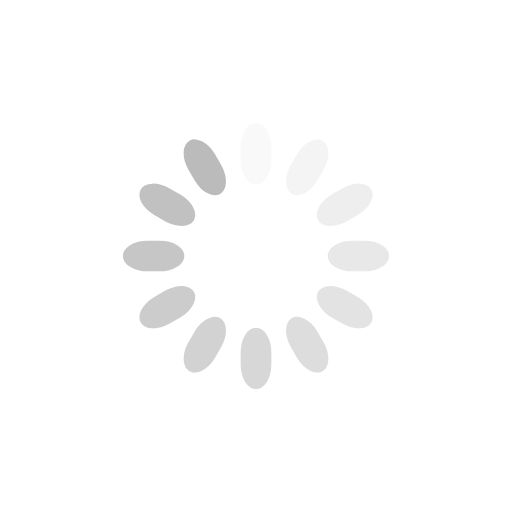
t = 0.00 s
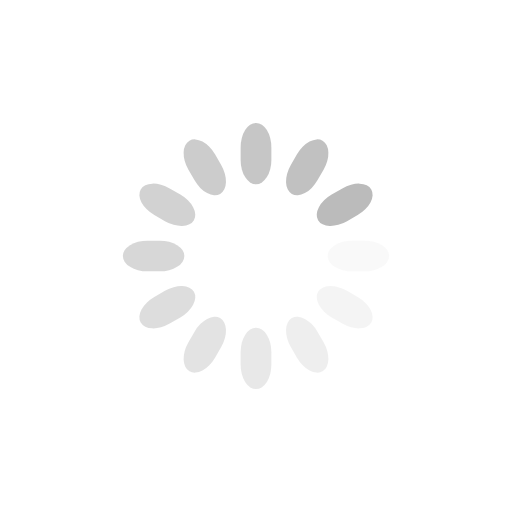
t = 0.25 s
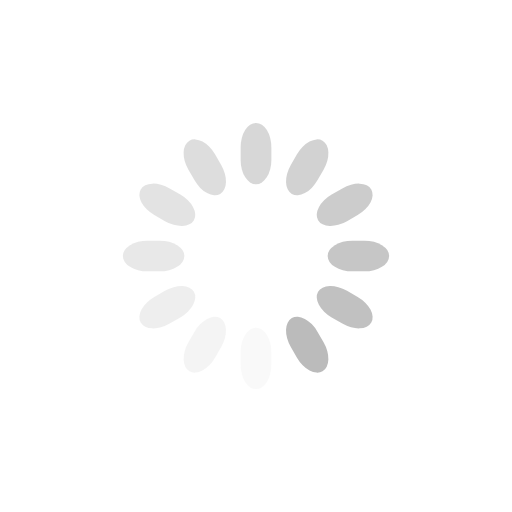
t = 0.50 s
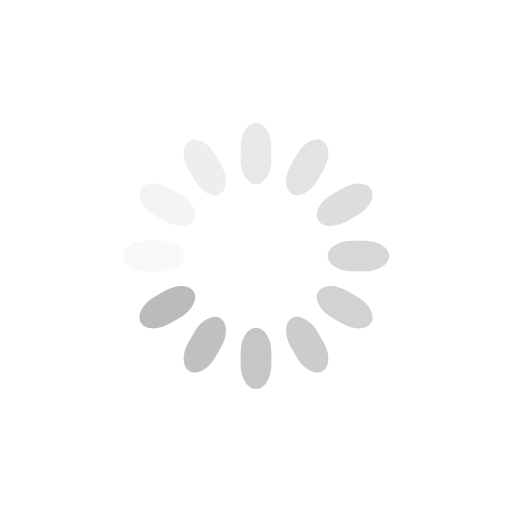
t = 0.75 s

The animated SVG that drew these frames (rendered in a browser with its animation timeline set to each time). Animation: 12 SMIL elements (animate=12); one cycle of 1.00 s, repeats indefinitely.

<svg class="lds-spinner" width="200px"  height="200px"  xmlns="http://www.w3.org/2000/svg" xmlns:xlink="http://www.w3.org/1999/xlink" viewBox="0 0 100 100" preserveAspectRatio="xMidYMid" style="background-image: none; background-position: initial initial; background-repeat: initial initial;"><g transform="rotate(0 50 50)">
  <rect x="47" y="24" rx="9.4" ry="4.8" width="6" height="12" fill="#bbbbbb">
    <animate attributeName="opacity" values="1;0" keyTimes="0;1" dur="1s" begin="-0.9166666666666666s" repeatCount="indefinite"></animate>
  </rect>
</g><g transform="rotate(30 50 50)">
  <rect x="47" y="24" rx="9.4" ry="4.8" width="6" height="12" fill="#bbbbbb">
    <animate attributeName="opacity" values="1;0" keyTimes="0;1" dur="1s" begin="-0.8333333333333334s" repeatCount="indefinite"></animate>
  </rect>
</g><g transform="rotate(60 50 50)">
  <rect x="47" y="24" rx="9.4" ry="4.8" width="6" height="12" fill="#bbbbbb">
    <animate attributeName="opacity" values="1;0" keyTimes="0;1" dur="1s" begin="-0.75s" repeatCount="indefinite"></animate>
  </rect>
</g><g transform="rotate(90 50 50)">
  <rect x="47" y="24" rx="9.4" ry="4.8" width="6" height="12" fill="#bbbbbb">
    <animate attributeName="opacity" values="1;0" keyTimes="0;1" dur="1s" begin="-0.6666666666666666s" repeatCount="indefinite"></animate>
  </rect>
</g><g transform="rotate(120 50 50)">
  <rect x="47" y="24" rx="9.4" ry="4.8" width="6" height="12" fill="#bbbbbb">
    <animate attributeName="opacity" values="1;0" keyTimes="0;1" dur="1s" begin="-0.5833333333333334s" repeatCount="indefinite"></animate>
  </rect>
</g><g transform="rotate(150 50 50)">
  <rect x="47" y="24" rx="9.4" ry="4.8" width="6" height="12" fill="#bbbbbb">
    <animate attributeName="opacity" values="1;0" keyTimes="0;1" dur="1s" begin="-0.5s" repeatCount="indefinite"></animate>
  </rect>
</g><g transform="rotate(180 50 50)">
  <rect x="47" y="24" rx="9.4" ry="4.8" width="6" height="12" fill="#bbbbbb">
    <animate attributeName="opacity" values="1;0" keyTimes="0;1" dur="1s" begin="-0.4166666666666667s" repeatCount="indefinite"></animate>
  </rect>
</g><g transform="rotate(210 50 50)">
  <rect x="47" y="24" rx="9.4" ry="4.8" width="6" height="12" fill="#bbbbbb">
    <animate attributeName="opacity" values="1;0" keyTimes="0;1" dur="1s" begin="-0.3333333333333333s" repeatCount="indefinite"></animate>
  </rect>
</g><g transform="rotate(240 50 50)">
  <rect x="47" y="24" rx="9.4" ry="4.8" width="6" height="12" fill="#bbbbbb">
    <animate attributeName="opacity" values="1;0" keyTimes="0;1" dur="1s" begin="-0.25s" repeatCount="indefinite"></animate>
  </rect>
</g><g transform="rotate(270 50 50)">
  <rect x="47" y="24" rx="9.4" ry="4.8" width="6" height="12" fill="#bbbbbb">
    <animate attributeName="opacity" values="1;0" keyTimes="0;1" dur="1s" begin="-0.16666666666666666s" repeatCount="indefinite"></animate>
  </rect>
</g><g transform="rotate(300 50 50)">
  <rect x="47" y="24" rx="9.4" ry="4.8" width="6" height="12" fill="#bbbbbb">
    <animate attributeName="opacity" values="1;0" keyTimes="0;1" dur="1s" begin="-0.08333333333333333s" repeatCount="indefinite"></animate>
  </rect>
</g><g transform="rotate(330 50 50)">
  <rect x="47" y="24" rx="9.4" ry="4.8" width="6" height="12" fill="#bbbbbb">
    <animate attributeName="opacity" values="1;0" keyTimes="0;1" dur="1s" begin="0s" repeatCount="indefinite"></animate>
  </rect>
</g></svg>